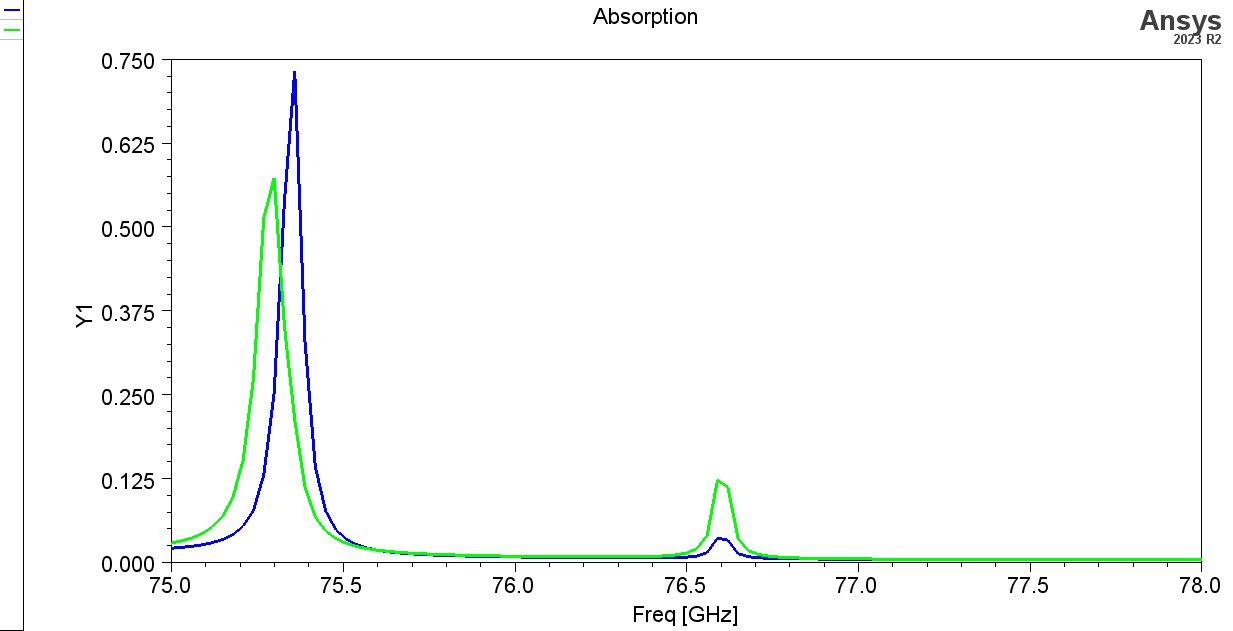

The file beside this chart, header and first rows:
Freq [GHz], AbsorbanceTM [], AbsorbanceTE []
75, 0.02191, 0.02961
75.03, 0.02315, 0.03273
75.06, 0.0248, 0.03711
75.09, 0.02706, 0.0435
75.12, 0.03026, 0.05328
75.15, 0.03498, 0.06924
75.18, 0.04232, 0.09753
75.21, 0.05471, 0.1534
75.24, 0.07838, 0.2757
75.27, 0.1313, 0.5132
75.3, 0.252, 0.5734
75.33, 0.5375, 0.3526
75.36, 0.732, 0.2129
75.39, 0.328, 0.1124
75.42, 0.1427, 0.06833
75.45, 0.07733, 0.04766
75.48, 0.04938, 0.03626
75.51, 0.03528, 0.02927
75.54, 0.02729, 0.02466
75.57, 0.02234, 0.02144
75.6, 0.01907, 0.0191
75.63, 0.0168, 0.01734
75.66, 0.01515, 0.01598
75.69, 0.0139, 0.0149
75.72, 0.01294, 0.01402
75.75, 0.01218, 0.01329
75.78, 0.01155, 0.01268
75.81, 0.01104, 0.01216
75.84, 0.0106, 0.01171
75.87, 0.01022, 0.01132
75.9, 0.009896, 0.01098
75.93, 0.009608, 0.01067
75.96, 0.009352, 0.0104
75.99, 0.009122, 0.01015
76.02, 0.008915, 0.009936
76.05, 0.008725, 0.009741
76.08, 0.008552, 0.009567
76.11, 0.008394, 0.009413
76.14, 0.008249, 0.00928
76.17, 0.008116, 0.009169
76.2, 0.007995, 0.009081
76.23, 0.007887, 0.009019
76.26, 0.007791, 0.00899
76.29, 0.007711, 0.009002
76.32, 0.007649, 0.009069
76.35, 0.007612, 0.009214
76.38, 0.007608, 0.009476
76.41, 0.007657, 0.009925
76.44, 0.007795, 0.0107
76.47, 0.008099, 0.0121
76.5, 0.008767, 0.01486
76.53, 0.0104, 0.02129
76.56, 0.01551, 0.04095
76.59, 0.03699, 0.1232
76.62, 0.03413, 0.1132
76.65, 0.01398, 0.03631
76.68, 0.00929, 0.0185
76.71, 0.00772, 0.01265
76.74, 0.007007, 0.01007
76.77, 0.00661, 0.008719
... 41 more rows
